Labelled photos from "dataset", an image-classification folder in hugoruiz00/clasificador_hojas_ia. The possible labels are: almendra, ficus benjamina, chaya, encino, guayaba, mora, nispero, pata de vaca, roble, tulip tree.

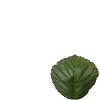
Label: mora

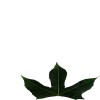
Label: chaya

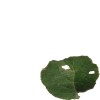
Label: roble

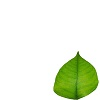
Label: guayaba

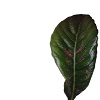
Label: nispero

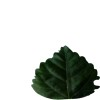
Label: tulip tree
